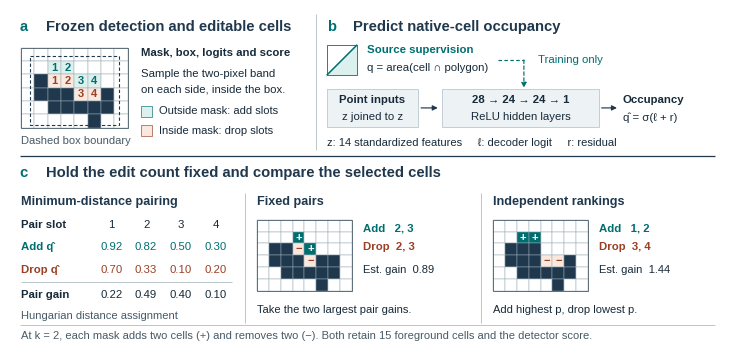

Recreate this plot in Python. (Note: this script raises an exception after producing the figure.)
"""Draw the native-grid refinement comparison with editable vector labels."""

from itertools import permutations
from pathlib import Path

import matplotlib

matplotlib.use("Agg")
import matplotlib.pyplot as plt
import numpy as np
from matplotlib.patches import FancyArrowPatch, Polygon, Rectangle


NAVY = "#20384D"
TEAL = "#006E70"
RUST = "#9A4025"
INK = "#172A39"
SLATE = "#485A65"
RULE = "#A7B6BE"
PALE_TEAL = "#DCF0EE"
PALE_RUST = "#FAE8DF"
PALE_BLUE = "#EDF2F5"
WHITE = "#FFFFFF"
WIDTH = 7.15 * 72
HEIGHT = 3.35 * 72

# Coordinates are (column, row); the array and drawing both count rows downward.
BASE_MASK = np.array([
    [0, 0, 0, 0, 0, 0, 0, 0],
    [0, 0, 0, 0, 0, 0, 0, 0],
    [0, 1, 1, 1, 0, 0, 0, 0],
    [0, 1, 1, 1, 1, 1, 1, 0],
    [0, 0, 1, 1, 1, 1, 1, 0],
    [0, 0, 0, 0, 0, 1, 0, 0],
], dtype=bool)
ADD = ((2, 1), (3, 1), (4, 2), (5, 2))
DROP = ((2, 2), (3, 2), (4, 3), (5, 3))
ADD_SCORE = np.array([.92, .82, .50, .30])
DROP_SCORE = np.array([.70, .33, .10, .20])


def example():
    """Return verified decisions and masks for the worked two-exchange example."""
    costs = np.sum((np.array(ADD)[:, None, :] - np.array(DROP)[None, :, :]) ** 2, axis=2)
    assignments = [(sum(costs[i, j] for i, j in enumerate(p)), p)
                   for p in permutations(range(4))]
    best_cost = min(cost for cost, _ in assignments)
    assert [p for cost, p in assignments if cost == best_cost] == [(0, 1, 2, 3)]
    gains = ADD_SCORE - DROP_SCORE
    limit = 2
    fixed = np.argsort(-gains, kind="stable")[:limit]
    selections = (
        (fixed, fixed),
        (np.argsort(-ADD_SCORE, kind="stable")[:limit],
         np.argsort(DROP_SCORE, kind="stable")[:limit]),
    )
    outputs = []
    for add_ids, drop_ids in selections:
        after = BASE_MASK.copy()
        for i in add_ids:
            x, y = ADD[i]
            assert not BASE_MASK[y, x]
            after[y, x] = True
        for i in drop_ids:
            x, y = DROP[i]
            assert BASE_MASK[y, x]
            after[y, x] = False
        assert (after & ~BASE_MASK).sum() == (~after & BASE_MASK).sum() == limit
        assert after.sum() == BASE_MASK.sum()
        gain = ADD_SCORE[add_ids].sum() - DROP_SCORE[drop_ids].sum()
        outputs.append((set(add_ids), set(drop_ids), after, gain))
    assert outputs[0][:2] == ({1, 2}, {1, 2})
    assert outputs[1][:2] == ({0, 1}, {2, 3})
    np.testing.assert_allclose([row[3] for row in outputs], [.89, 1.44])
    return gains, outputs


def draw():
    matplotlib.rcParams.update({
        "font.family": "sans-serif",
        "font.sans-serif": ["Arial", "Liberation Sans", "DejaVu Sans"],
        "svg.fonttype": "none",
        "svg.hashsalt": "matched-budget-pipeline",
        "pdf.fonttype": 42,
        "pdf.use14corefonts": False,
        "axes.unicode_minus": True,
    })
    fig = plt.figure(figsize=(WIDTH / 72, HEIGHT / 72))
    ax = fig.add_axes([0, 0, 1, 1])
    ax.set_xlim(0, WIDTH)
    ax.set_ylim(HEIGHT, 0)
    ax.axis("off")

    def label(x, y, value, *, size=8.2, color=INK, bold=False, align="left", gid=None):
        return ax.text(x, y, value, ha=align, va="center", fontsize=size, color=color,
                       fontweight="bold" if bold else "normal", gid=gid)

    def rect(x, y, w, h, fill=WHITE, edge=RULE, lw=.45, gid=None):
        patch = Rectangle((x, y), w, h, facecolor=fill, edgecolor=edge,
                          linewidth=lw, joinstyle="miter", gid=gid)
        ax.add_patch(patch)
        return patch

    def line(x1, y1, x2, y2, color=RULE, lw=.55, style="-"):
        ax.plot([x1, x2], [y1, y2], color=color, linewidth=lw, linestyle=style,
                solid_capstyle="butt", dash_capstyle="butt")

    def arrow(x1, y1, x2, y2, color=NAVY, dashed=False):
        ax.add_patch(FancyArrowPatch((x1, y1), (x2, y2), arrowstyle="-|>",
                                     shrinkA=0, shrinkB=0, mutation_scale=7.5,
                                     linewidth=.85, color=color,
                                     linestyle=(0, (3, 2)) if dashed else "-"))

    def header(x, y, letter, title):
        label(x, y, letter, color=TEAL, size=10.6, bold=True)
        label(x + 19, y, title, color=NAVY, size=10.6, bold=True)

    def grid(x0, y0, cell, mask, *, slot_ids=False, additions=(), removals=(), gid):
        add_lookup = {point: i for i, point in enumerate(ADD)}
        drop_lookup = {point: i for i, point in enumerate(DROP)}
        for row, col in np.ndindex(mask.shape):
            position = (col, row)
            add_id = add_lookup.get(position)
            drop_id = drop_lookup.get(position)
            fill = NAVY if mask[row, col] else WHITE
            text, ink = "", WHITE
            if slot_ids and add_id is not None:
                fill, ink, text = PALE_TEAL, TEAL, str(add_id + 1)
            elif slot_ids and drop_id is not None:
                fill, ink, text = PALE_RUST, RUST, str(drop_id + 1)
            elif add_id in additions:
                fill, text = TEAL, "+"
            elif drop_id in removals:
                fill, ink, text = PALE_RUST, RUST, "−"
            left, top = x0 + col * cell, y0 + row * cell
            rect(left, top, cell, cell, fill, "#9AABB4", .35, f"{gid}-cell-{col}-{row}")
            if text:
                label(left + cell / 2, top + cell / 2 + .15, text, color=ink,
                      size=8.0, bold=True, align="center")
        rect(x0, y0, mask.shape[1] * cell, mask.shape[0] * cell,
             "none", SLATE, .6, f"{gid}-frame")

    header(7, 12, "a", "Frozen detection and editable cells")
    header(228, 12, "b", "Predict native-cell occupancy")
    line(220, 3, 220, 101)
    grid(8, 27, 9.6, BASE_MASK, slot_ids=True, gid="native")
    box = rect(8 + .67 * 9.6, 27 + .65 * 9.6, 6.66 * 9.6, 5.16 * 9.6,
               "none", NAVY, .8, "frozen-detection-box")
    box.set_linestyle((0, (3, 2)))
    label(8, 94, "Dashed box boundary", size=8.0, color=SLATE)
    label(94, 31, "Mask, box, logits and score", bold=True)
    label(94, 46, "Sample the two-pixel band")
    label(94, 57, "on each side, inside the box.")
    rect(94, 69, 8, 8, PALE_TEAL, TEAL)
    label(107, 73, "Outside mask: add slots", size=8.0)
    rect(94, 83, 8, 8, PALE_RUST, RUST)
    label(107, 87, "Inside mask: drop slots", size=8.0)

    # Training-only target: a half-covered unit cell and its polygon boundary.
    rect(228, 25, 22, 22)
    ax.add_patch(Polygon([(228, 47), (250, 25), (250, 47)], closed=True,
                         facecolor=PALE_TEAL, edgecolor="none", gid="fractional-target"))
    line(228, 47, 250, 25, TEAL, 1.1)
    rect(228, 25, 22, 22, "none", SLATE, .6)
    label(257, 29, "Source supervision", bold=True, color=TEAL)
    label(257, 42, "q = area(cell ∩ polygon)")
    line(351, 36, 370, 36, TEAL, .85, (0, (3, 2)))
    arrow(370, 36, 370, 56, TEAL, dashed=True)
    label(380, 36, "Training only", color=TEAL)
    rect(228, 57, 66, 27, PALE_BLUE)
    label(261, 65, "Point inputs", bold=True, align="center")
    label(261, 77, "z joined to z", align="center")
    arrow(296, 70.5, 308, 70.5)
    rect(311, 57, 113, 27, PALE_BLUE)
    label(367.5, 65, "28 → 24 → 24 → 1", bold=True, align="center")
    label(367.5, 77, "ReLU hidden layers", align="center")
    arrow(426, 70.5, 437, 70.5)
    label(441, 64.5, "Occupancy", bold=True)
    label(441, 77.5, "q̂ = σ(ℓ + r)")
    label(228, 96, "z: 14 standardized features     ℓ: decoder logit     r: residual", size=8.0)

    line(7, 105, WIDTH - 7, 105, NAVY, .9)
    header(7, 117.5, "c", "Hold the edit count fixed and compare the selected cells")
    line(169, 132, 169, 225)
    line(339, 132, 339, 225)
    label(8, 138, "Minimum-distance pairing", bold=True, size=9.1, color=NAVY)
    label(178, 138, "Fixed pairs", bold=True, size=9.1, color=NAVY)
    label(348, 138, "Independent rankings", bold=True, size=9.1, color=NAVY)

    gains, outputs = example()
    cols = [73, 98, 123, 148]
    rows = [
        (155, "Pair slot", ["1", "2", "3", "4"], INK),
        (171, "Add q̂", [f"{v:.2f}" for v in ADD_SCORE], TEAL),
        (187, "Drop q̂", [f"{v:.2f}" for v in DROP_SCORE], RUST),
        (205, "Pair gain", [f"{v:.2f}" for v in gains], INK),
    ]
    for y, side, values, color in rows:
        label(8, y, side, color=color, bold=True)
        for x, value in zip(cols, values):
            label(x, y, value, color=color, align="center")
    line(8, 196, 160, 196)
    label(8, 220, "Hungarian distance assignment", size=8.0, color=SLATE)

    for left, (added, removed, mask, gain), rule, key in zip(
            (178, 348), outputs,
            ("Take the two largest pair gains.", "Add highest p, drop lowest p."),
            ("fixed", "independent")):
        grid(left, 151, 8.5, mask, additions=added, removals=removed, gid=key)
        def indices(ids):
            return ", ".join(str(i + 1) for i in sorted(ids))
        label(left + 76, 157, "Add   " + indices(added), color=TEAL, bold=True)
        label(left + 76, 171, "Drop  " + indices(removed), color=RUST, bold=True)
        label(left + 76, 187, f"Est. gain  {gain:.2f}", size=8.0)
        label(left, 216, rule, size=8.0)

    line(7, 227, WIDTH - 7, 227)
    label(8, 235, f"At k = 2, each mask adds two cells (+) and removes two (−). Both retain {BASE_MASK.sum()} foreground cells and the detector score.",
          size=8.0, color=SLATE)
    target = Path(__file__).resolve().parent / "matched_budget_pipeline"
    fig.savefig(target.with_suffix(".svg"), metadata={"Date": None})
    fig.savefig(target.with_suffix(".pdf"), metadata={"CreationDate": None, "ModDate": None,
                                                      "Title": "Matched-budget boundary refinement"})
    plt.close(fig)


if __name__ == "__main__":
    draw()
